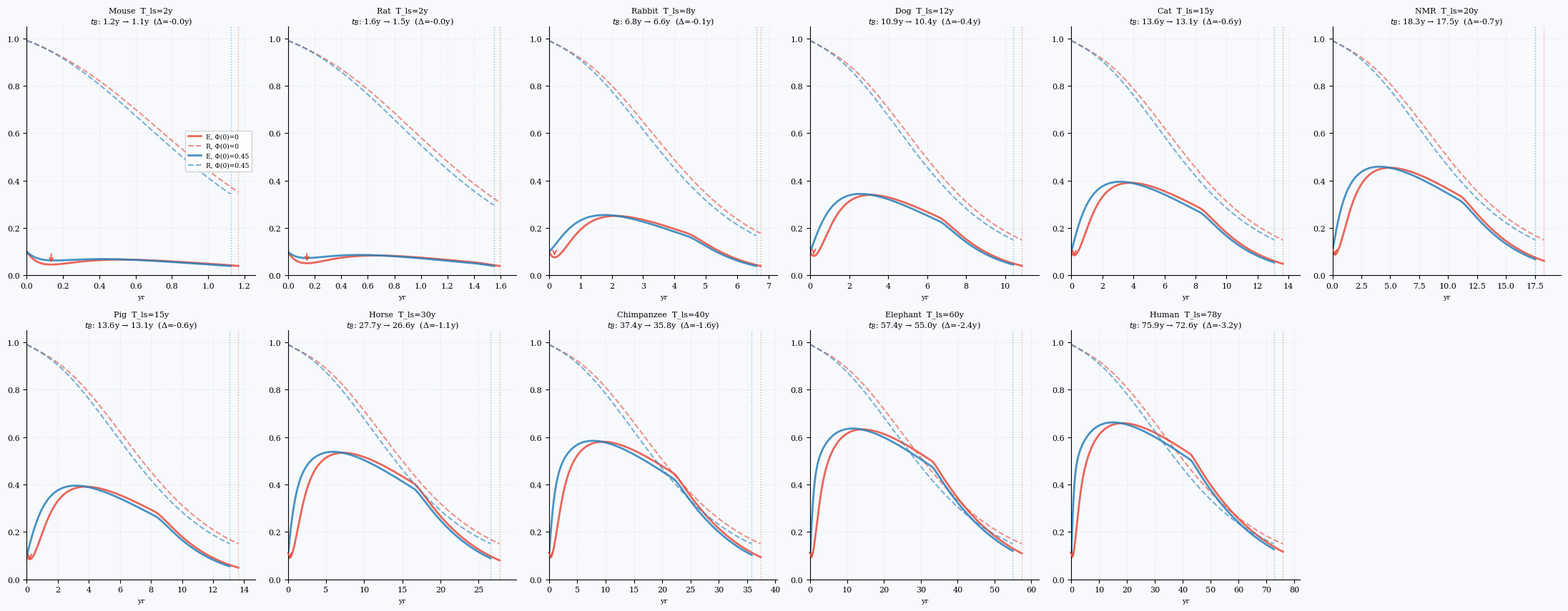

This chart was generated by the following Python code:
"""
=================================================================
  VBLS — Viability Boundaries of Living Systems
  Author:     Vasiliy Avdeev (independent researcher)
  Monograph:  VBLS_THEORY
=================================================================

  Copyright (c) 2026 Vasiliy Avdeev. Licensed under CC BY-NC-ND 4.0 -- see
  LICENSE in the repository root, or https://creativecommons.org/licenses/by-nc-nd/4.0/
  SPDX-License-Identifier: CC-BY-NC-ND-4.0
=================================================================
VBLS — Lifecycle curves: comparison of two Phi_in variants

Phi_in A (original):  starts at 0 at t=0 — models systems where
                      the resource flow builds up gradually
                      (egg-laying species, unicellular organisms, seeds)

Phi_in B (phi_birth): starts at phi_birth > 0 — models live-bearing
                      mammals, where a maternal resource flow
                      (milk, yolk-sac reserves) is already present
                      at birth

The difference visually demonstrates that the "moment of birth" in
VBLS theory is a parameter, not a fixed point.

Scaling: T_ls (variant B from lifecycle_comparison.py)
"""

import numpy as np
import matplotlib
matplotlib.use('Agg')
import matplotlib.pyplot as plt
from scipy.integrate import solve_ivp

plt.rcParams.update({
    'font.family':       'DejaVu Serif',
    'font.size':         9,
    'axes.titlesize':    9.5,
    'axes.labelsize':    8.5,
    'xtick.labelsize':   8,
    'ytick.labelsize':   8,
    'axes.spines.top':   False,
    'axes.spines.right': False,
    'axes.grid':         True,
    'grid.alpha':        0.15,
    'grid.linestyle':    '--',
    'figure.dpi':        150,
})

T_REF = 77.6
BASE = dict(
    mu=1.50, lam=0.30, sigma0=0.018, alpha=0.060,
    nu0=0.006, nu=0.060, rho=0.002,
    R_star=0.15, E_star=0.04,
)
Y0 = [0.10, 0.01, 0.96, 0.99]

# Scaling by T_ls
SPECIES = [
    ("Mouse",       4.0,   2.0),
    ("Rat",         3.8,   2.5),
    ("Rabbit",     13.0,   8.0),
    ("Dog",        24.0,  12.0),
    ("Cat",        30.0,  15.0),
    ("NMR",        31.0,  20.0),
    ("Pig",        27.0,  15.0),
    ("Horse",      57.0,  30.0),
    ("Chimpanzee", 59.0,  40.0),
    ("Elephant",   86.0,  60.0),
    ("Human",     122.5,  77.6),
]

# ── Two Phi_in variants ─────────────────────────────────────────────────────
PHI_BIRTH = 0.45   # initial flow for live-bearing mammals

def Phi_in_A(t_norm):
    """Original: starts from zero. Egg-laying species, unicellular organisms."""
    growth  = 1.0 - np.exp(-t_norm / 0.08)
    decline = np.exp(-max(0.0, t_norm - 0.55) / 0.30)
    return growth * decline

def Phi_in_B(t_norm):
    """With an initial flow phi_birth. Live-bearing mammals."""
    growth  = PHI_BIRTH + (1.0 - PHI_BIRTH) * (1.0 - np.exp(-t_norm / 0.08))
    decline = np.exp(-max(0.0, t_norm - 0.55) / 0.30)
    return growth * decline

def scale_params(T_ls):
    sc = T_REF / T_ls
    return dict(
        mu=BASE['mu'], lam=BASE['lam']*sc,
        sigma0=BASE['sigma0']*sc, alpha=BASE['alpha']*sc,
        nu0=BASE['nu0']*sc, nu=BASE['nu']*sc, rho=BASE['rho']*sc,
        R_star=BASE['R_star'], E_star=BASE['E_star'],
    )

def system(t, y, p, T_ls, phi_func):
    E,S,eta,R = y
    E=max(E,0.); S=np.clip(S,0.,1.); eta=np.clip(eta,0.,1.); R=np.clip(R,0.,1.)
    t_norm = t / T_ls
    diss = p['mu']*E**2 + p['lam']*E
    dE   = eta * phi_func(t_norm) - diss
    dS   = max(0., p['sigma0']*diss - R*0.003)
    deta = -p['alpha']*S*eta
    dR   = -p['nu0']*R - p['nu']*S*R + p['rho']*(1-S)*(1-R)
    return [dE,dS,deta,dR]

def run(T_ls, phi_func):
    p = scale_params(T_ls)
    def ev(t,y,p,T,phi): return min(y[3]-p['R_star'], y[0]-p['E_star'])
    ev.terminal=True; ev.direction=-1
    t_end = T_ls*1.15
    sol = solve_ivp(system,[0,t_end],Y0,args=(p,T_ls,phi_func),
                    method='RK45',t_eval=np.linspace(0,t_end,4000),
                    events=ev,rtol=1e-8,atol=1e-10,max_step=T_ls/500)
    td = sol.t_events[0][0] if sol.t_events[0].size>0 else sol.t[-1]
    mask = sol.t <= td
    return sol.t[mask], sol.y[:,mask], td

# ── Computation ──────────────────────────────────────────────────────────────
print("="*70)
print("  VBLS — Phi_in(0)=0 vs Phi_in(0)=phi_birth")
print(f"  phi_birth = {PHI_BIRTH}  |  scaling by T_ls")
print("="*70)
print(f"\n{'Species':<14} {'T_ls':>7} | {'t_B(A)':>8} {'ΔA%':>7} | {'t_B(B)':>8} {'ΔB%':>7} | {'Δt_B':>7}")
print("-"*65)

results = {}
for name, T_max, T_ls in SPECIES:
    tA, yA, tdA = run(T_ls, Phi_in_A)
    tB, yB, tdB = run(T_ls, Phi_in_B)
    dA = (tdA - T_ls)/T_ls*100
    dB = (tdB - T_ls)/T_ls*100
    dt = tdB - tdA
    print(f"{name:<14} {T_ls:>7.1f} | {tdA:>8.1f} {dA:>+7.1f}% | {tdB:>8.1f} {dB:>+7.1f}% | {dt:>+7.2f}")
    results[name] = (tA, yA, tdA, tB, yB, tdB, T_ls)

# ── Visualization ────────────────────────────────────────────────────────────
BG   = '#f7f9fc'
C_A  = '#e74c3c'    # Phi_in A — red (dip)
C_B  = '#2980b9'    # Phi_in B — blue (no dip)
C_R  = '#27ae60'    # R(t)

n = len(SPECIES)
ncols = 6
nrows = (n + ncols-1)//ncols

fig = plt.figure(figsize=(22, 9), facecolor=BG)

for idx, (name, T_max, T_ls) in enumerate(SPECIES):
    tA, yA, tdA, tB, yB, tdB, _ = results[name]
    EA, SA, etaA, RA = yA
    EB, SB, etaB, RB = yB

    ax = fig.add_subplot(nrows, ncols, idx+1)
    ax.set_facecolor(BG)

    # Variant A — red
    ax.plot(tA, EA, color=C_A, lw=2.0, alpha=0.85,
            label=f'E, Φ(0)=0')
    ax.plot(tA, RA, color=C_A, lw=1.5, ls='--', alpha=0.6,
            label=f'R, Φ(0)=0')
    ax.axvline(tdA, color=C_A, ls=':', lw=1.0, alpha=0.5)

    # Variant B — blue
    ax.plot(tB, EB, color=C_B, lw=2.0, alpha=0.85,
            label=f'E, Φ(0)={PHI_BIRTH}')
    ax.plot(tB, RB, color=C_B, lw=1.5, ls='--', alpha=0.6,
            label=f'R, Φ(0)={PHI_BIRTH}')
    ax.axvline(tdB, color=C_B, ls=':', lw=1.0, alpha=0.5)

    # Mark the dip for variant A
    if len(EA) > 10:
        dip_idx = np.argmin(EA[:int(len(EA)*0.15)])
        t_dip   = tA[dip_idx]
        E_dip   = EA[dip_idx]
        if E_dip < Y0[0] - 0.005:
            ax.annotate('', xy=(t_dip, E_dip),
                        xytext=(t_dip, Y0[0]),
                        arrowprops=dict(arrowstyle='->', color=C_A, lw=1.2))

    dt = tdB - tdA
    ax.set_title(
        f'{name}  T_ls={T_ls:.0f}y\n'
        f'$t_B$: {tdA:.1f}y → {tdB:.1f}y  (Δ={dt:+.1f}y)',
        fontsize=8, pad=2
    )
    ax.set_xlim(0, max(tdA, tdB)*1.08)
    ax.set_ylim(0, 1.05)
    ax.set_xlabel('yr', fontsize=7)

    if idx == 0:
        ax.legend(fontsize=6.5, loc='center right',
                  framealpha=0.85, ncol=1)

# Empty cells
for idx in range(n, nrows*ncols):
    fig.add_subplot(nrows, ncols, idx+1).set_visible(False)

plt.tight_layout(rect=[0,0,1,0.96])
plt.savefig('lifecycle_phi_comparison.png', dpi=150,
            bbox_inches='tight', facecolor=BG)
plt.savefig('lifecycle_phi_comparison.pdf', bbox_inches='tight', facecolor=BG)
print("\nFigures saved: lifecycle_phi_comparison.png / .pdf")
